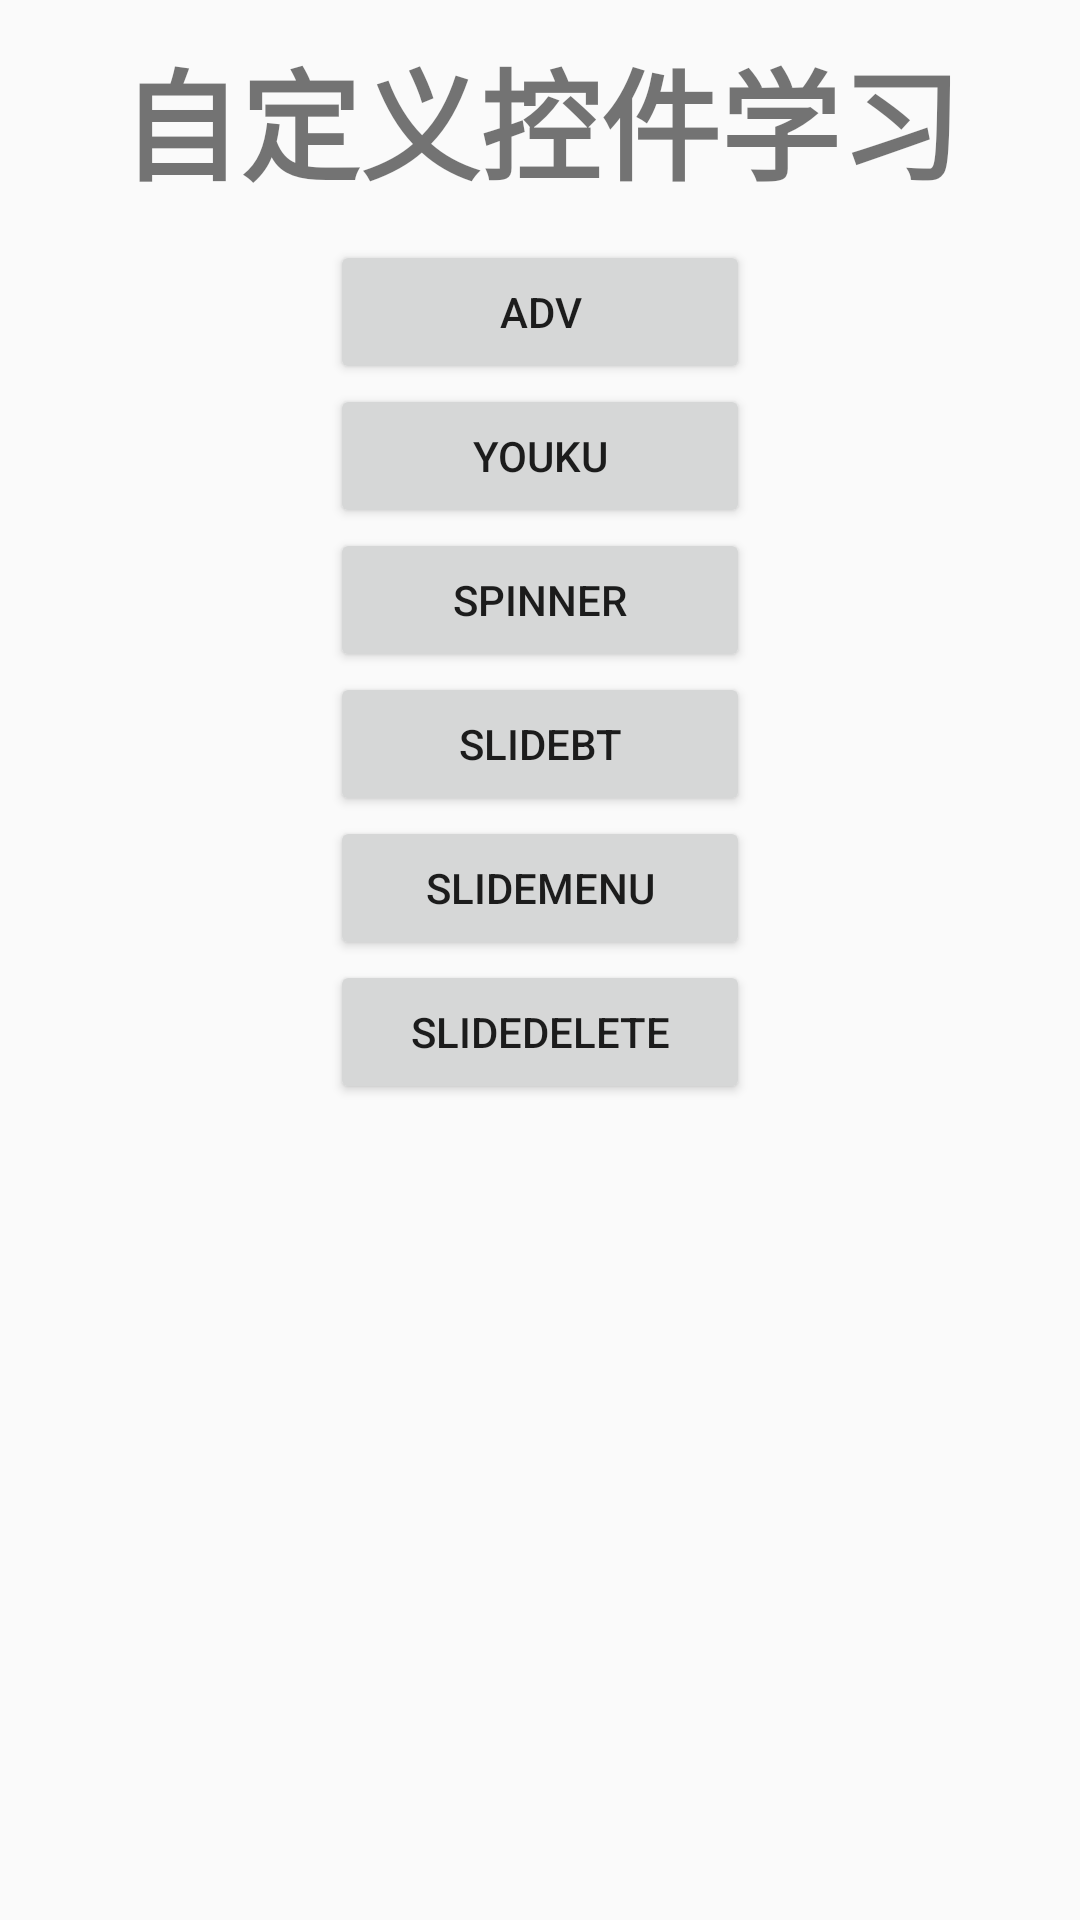

Produce the Android XML layout that renders to this screen, including the resource entries it uses.
<!-- AndroidManifest.xml: application theme AppTheme -->
<!-- res/layout/activity_main.xml -->
<?xml version="1.0" encoding="utf-8"?>
<LinearLayout
    android:layout_width="match_parent"
    android:layout_height="match_parent"
    android:orientation="vertical"
    xmlns:android="http://schemas.android.com/apk/res/android" >

    <TextView
        android:layout_width="match_parent"
        android:layout_height="80dp"
        android:text="自定义控件学习"
        android:textSize="40sp"
        android:gravity="center"
        android:textStyle="bold"
        android:id="@+id/tv_Title"/>
    <Button
        android:layout_width="140dp"
        android:layout_height="wrap_content"

        android:layout_gravity="center"
        android:id="@+id/bu_AdDemo"
        android:text="Adv"

        />

    <Button
        android:layout_width="140dp"
        android:layout_height="wrap_content"
        android:layout_gravity="center"
        android:id="@+id/bu_YK"
        android:text="YouKu"

        />

    <Button
        android:layout_width="140dp"
        android:layout_height="wrap_content"
        android:layout_gravity="center"
        android:id="@+id/bu_Spinner"
        android:text="Spinner"
        />

    <Button
        android:layout_width="140dp"
        android:layout_height="wrap_content"
        android:layout_gravity="center"
        android:id="@+id/bu_SlideButton"
        android:text="SlideBt"

        />
    <Button
        android:layout_width="140dp"
        android:layout_height="wrap_content"
        android:layout_gravity="center"
        android:id="@+id/bu_SlideMenu"
        android:text="SlideMenu"
        />

    <Button
        android:layout_width="140dp"
        android:layout_height="wrap_content"
        android:layout_gravity="center"
        android:id="@+id/bu_SlideDelete"
        android:text="SlideDelete"

        />


</LinearLayout>
<!-- resources referenced by this layout -->
<resources>
  <style name="AppTheme" parent="Theme.AppCompat.Light.DarkActionBar">
          
          <item name="colorPrimary">@color/colorPrimary</item>
          <item name="colorPrimaryDark">@color/colorPrimaryDark</item>
          <item name="colorAccent">@color/colorAccent</item>
      </style>
  <!-- not gathered from this repository: default colours our renderer supplied (Android Studio template values) -->
  <color name="colorPrimary">#FF6200EE</color>
  <color name="colorPrimaryDark">#FF3700B3</color>
  <color name="colorAccent">#FF03DAC5</color>
</resources>
